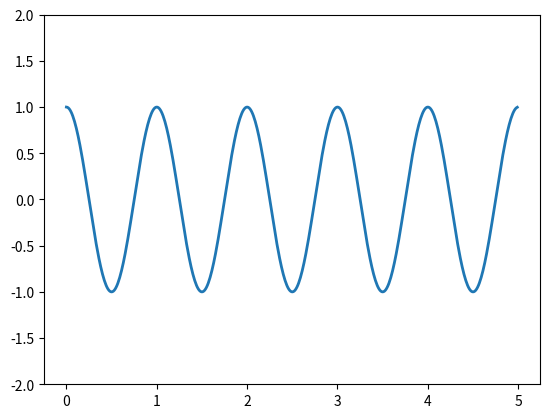

The script that saved this image:
import numpy as np
import matplotlib.pyplot as plt

fig = plt.figure()
ax = fig.add_subplot(111)

t = np.arange(0.0, 5.0, 0.01)
s = np.cos(2*np.pi*t)
line, = ax.plot(t, s, lw=2)
# bbox_props=dict(boxstyle='roundtooth,pad=0.3',fc="cyan",ec="b",lw=2)
# ax.annotate('max', xy=(2.17, 0.61), xytext=(3, 1.5),
#                 bbox=bbox_props)


# ax.annotate('max', xy=(2.17, 0.61), xytext=(3, 1.5),
#                 arrowprops=dict(arrowstyle='->',connectionstyle='bar'))

ax.set_ylim(-2,2)
plt.show()
